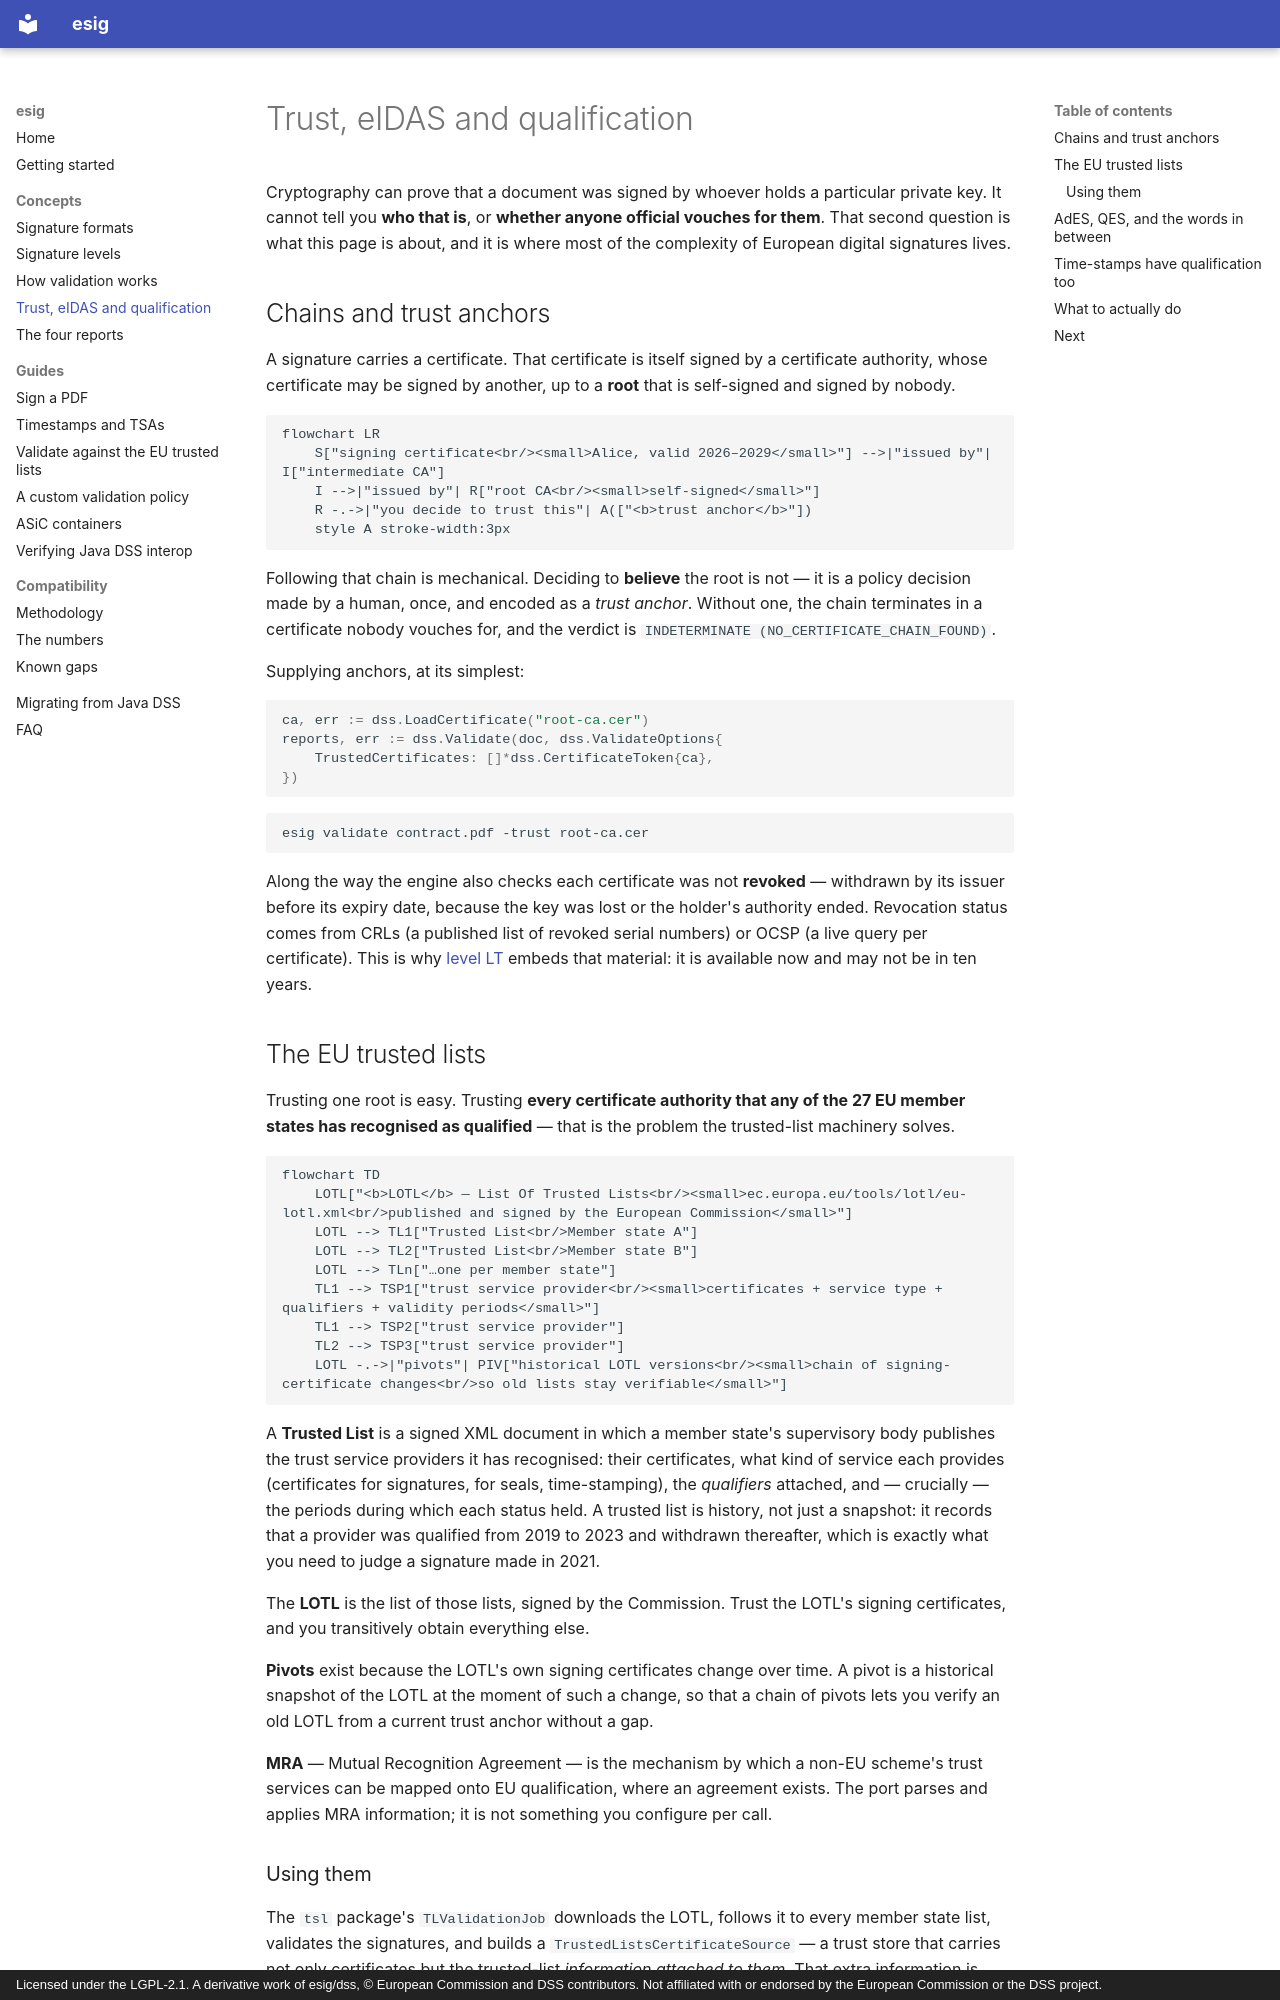

repository: ryftcore/dss-go · page: concepts/trust-and-eidas/index.html · generator: mkdocs · copyright: Licensed under the LGPL-2.1. A derivative work of esig/dss, © European Commission and DSS contributors. Not affiliated with or endorsed by the European Commission or the DSS project.

# Trust, eIDAS and qualification

Cryptography can prove that a document was signed by whoever holds a particular
private key. It cannot tell you **who that is**, or **whether anyone official
vouches for them**. That second question is what this page is about, and it is
where most of the complexity of European digital signatures lives.

## Chains and trust anchors

A signature carries a certificate. That certificate is itself signed by a
certificate authority, whose certificate may be signed by another, up to a
**root** that is self-signed and signed by nobody.

```mermaid
flowchart LR
    S["signing certificate<br/><small>Alice, valid 2026–2029</small>"] -->|"issued by"| I["intermediate CA"]
    I -->|"issued by"| R["root CA<br/><small>self-signed</small>"]
    R -.->|"you decide to trust this"| A(["<b>trust anchor</b>"])
    style A stroke-width:3px
```

Following that chain is mechanical. Deciding to **believe** the root is not — it
is a policy decision made by a human, once, and encoded as a *trust anchor*.
Without one, the chain terminates in a certificate nobody vouches for, and the
verdict is `INDETERMINATE (NO_CERTIFICATE_CHAIN_FOUND)`.

Supplying anchors, at its simplest:

```go
ca, err := dss.LoadCertificate("root-ca.cer")
reports, err := dss.Validate(doc, dss.ValidateOptions{
    TrustedCertificates: []*dss.CertificateToken{ca},
})
```

```sh
esig validate contract.pdf -trust root-ca.cer
```

Along the way the engine also checks each certificate was not **revoked** —
withdrawn by its issuer before its expiry date, because the key was lost or the
holder's authority ended. Revocation status comes from CRLs (a published list
of revoked serial numbers) or OCSP (a live query per certificate). This is why
[level LT](signature-levels.md) embeds that material: it is available now and
may not be in ten years.

## The EU trusted lists

Trusting one root is easy. Trusting **every certificate authority that any of
the 27 EU member states has recognised as qualified** — that is the problem the
trusted-list machinery solves.

```mermaid
flowchart TD
    LOTL["<b>LOTL</b> — List Of Trusted Lists<br/><small>ec.europa.eu/tools/lotl/eu-lotl.xml<br/>published and signed by the European Commission</small>"]
    LOTL --> TL1["Trusted List<br/>Member state A"]
    LOTL --> TL2["Trusted List<br/>Member state B"]
    LOTL --> TLn["…one per member state"]
    TL1 --> TSP1["trust service provider<br/><small>certificates + service type + qualifiers + validity periods</small>"]
    TL1 --> TSP2["trust service provider"]
    TL2 --> TSP3["trust service provider"]
    LOTL -.->|"pivots"| PIV["historical LOTL versions<br/><small>chain of signing-certificate changes<br/>so old lists stay verifiable</small>"]
```

A **Trusted List** is a signed XML document in which a member state's
supervisory body publishes the trust service providers it has recognised: their
certificates, what kind of service each provides (certificates for signatures,
for seals, time-stamping), the *qualifiers* attached, and — crucially — the
periods during which each status held. A trusted list is history, not just a
snapshot: it records that a provider was qualified from 2019 to 2023 and
withdrawn thereafter, which is exactly what you need to judge a signature made
in 2021.

The **LOTL** is the list of those lists, signed by the Commission. Trust the
LOTL's signing certificates, and you transitively obtain everything else.

**Pivots** exist because the LOTL's own signing certificates change over time.
A pivot is a historical snapshot of the LOTL at the moment of such a change, so
that a chain of pivots lets you verify an old LOTL from a current trust anchor
without a gap.

**MRA** — Mutual Recognition Agreement — is the mechanism by which a
non-EU scheme's trust services can be mapped onto EU qualification, where an
agreement exists. The port parses and applies MRA information; it is not
something you configure per call.
